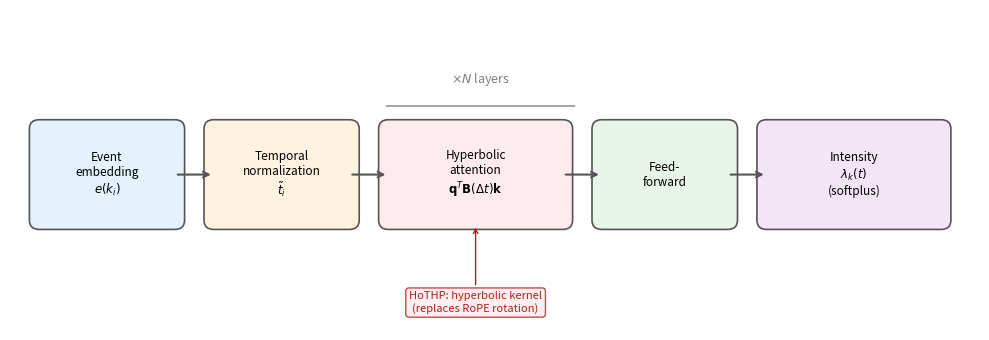

Reproduce this figure in Python. (Note: this script raises an exception after producing the figure.)
"""Generate Figure: HoTHP architecture diagram.
Shows the pipeline and highlights the difference from THP/RoTHP."""
import matplotlib
matplotlib.use('Agg')
import matplotlib.pyplot as plt
import matplotlib.patches as mpatches
import numpy as np
import os

fig, ax = plt.subplots(figsize=(10, 3.5))
ax.set_xlim(0, 10)
ax.set_ylim(0, 3.5)
ax.axis('off')

# Colors
c_input = '#E3F2FD'
c_norm = '#FFF3E0'
c_attn = '#FFEBEE'
c_ff = '#E8F5E9'
c_output = '#F3E5F5'
c_border = '#555555'

# Box positions: x, y, width, height
boxes = [
    (0.3, 1.2, 1.4, 1.0, c_input, 'Event\nembedding\n$e(k_i)$'),
    (2.1, 1.2, 1.4, 1.0, c_norm, 'Temporal\nnormalization\n$\\tilde{t}_i$'),
    (3.9, 1.2, 1.8, 1.0, c_attn, 'Hyperbolic\nattention\n$\\mathbf{q}^T \\mathbf{B}(\\Delta t) \\mathbf{k}$'),
    (6.1, 1.2, 1.3, 1.0, c_ff, 'Feed-\nforward'),
    (7.8, 1.2, 1.8, 1.0, c_output, 'Intensity\n$\\lambda_k(t)$\n(softplus)'),
]

for x, y, w, h, color, text in boxes:
    rect = mpatches.FancyBboxPatch((x, y), w, h, boxstyle='round,pad=0.1',
                                    facecolor=color, edgecolor=c_border, linewidth=1.2)
    ax.add_patch(rect)
    ax.text(x + w/2, y + h/2, text, ha='center', va='center', fontsize=8.5,
            fontfamily='sans-serif')

# Arrows between boxes
arrow_props = dict(arrowstyle='->', color=c_border, lw=1.5)
connections = [(1.7, 2.1), (3.5, 3.9), (5.7, 6.1), (7.4, 7.8)]
for x_start, x_end in connections:
    ax.annotate('', xy=(x_end, 1.7), xytext=(x_start, 1.7), arrowprops=arrow_props)

# Bracket for encoder layers
ax.annotate('', xy=(5.85, 2.45), xytext=(3.85, 2.45),
            arrowprops=dict(arrowstyle='-', color='gray', lw=1))
ax.text(4.85, 2.65, '$\\times N$ layers', ha='center', va='bottom',
        fontsize=9, color='gray', style='italic')

# Annotation: what's different
ax.annotate('HoTHP: hyperbolic kernel\n(replaces RoPE rotation)',
            xy=(4.8, 1.15), xytext=(4.8, 0.2),
            fontsize=8, ha='center', color='#B71C1C',
            arrowprops=dict(arrowstyle='->', color='#B71C1C', lw=1),
            bbox=dict(boxstyle='round,pad=0.3', fc='#FFEBEE', ec='#B71C1C', alpha=0.8))

plt.tight_layout()
out_path = os.path.join(os.path.dirname(__file__), 'architecture.pdf')
fig.savefig(out_path, dpi=300, bbox_inches='tight')
plt.close(fig)
print(f"Saved {out_path}")
